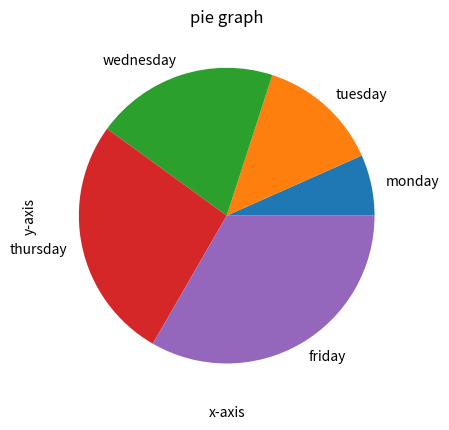

The script that saved this image:
import matplotlib.pyplot as plt

x = [1,2,3,4,5]
y = ["monday","tuesday","wednesday","thursday","friday"]
plt.title("pie graph")
plt.xlabel("x-axis")
plt.ylabel("y-axis")

plt.pie(x,labels=y)
plt.show()